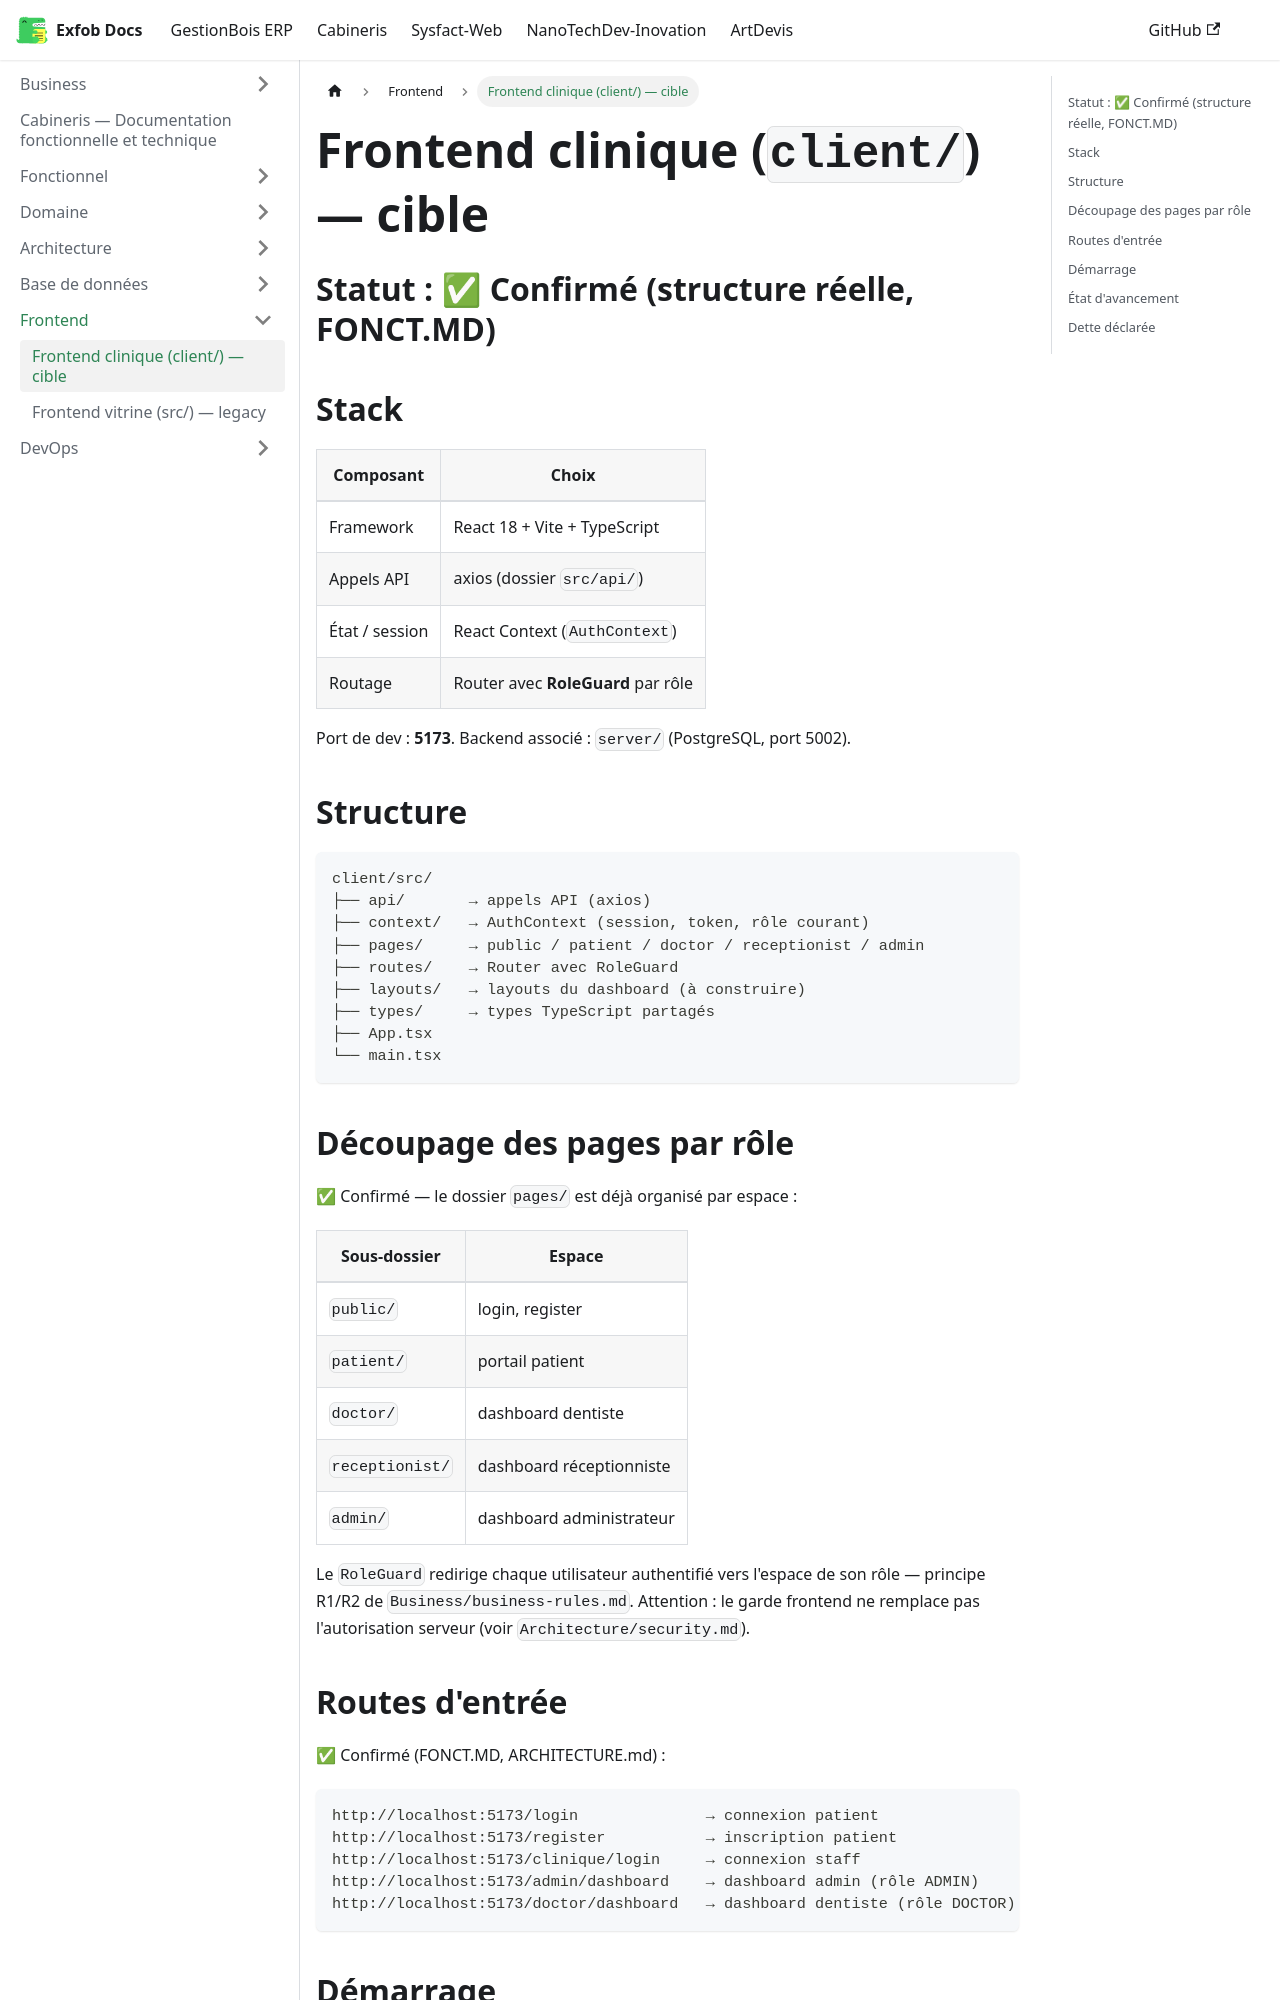

repository: CamertechDev/nanotech-docs · page: cabineris/Frontend/clinique/index.html · generator: docusaurus

# Frontend clinique (`client/`) — cible

## Statut : ✅ Confirmé (structure réelle, FONCT.MD)

## Stack

| Composant | Choix |
|---|---|
| Framework | React 18 + Vite + TypeScript |
| Appels API | axios (dossier `src/api/`) |
| État / session | React Context (`AuthContext`) |
| Routage | Router avec **RoleGuard** par rôle |

Port de dev : **5173**. Backend associé : `server/` (PostgreSQL, port 5002).

## Structure

```
client/src/
├── api/       → appels API (axios)
├── context/   → AuthContext (session, token, rôle courant)
├── pages/     → public / patient / doctor / receptionist / admin
├── routes/    → Router avec RoleGuard
├── layouts/   → layouts du dashboard (à construire)
├── types/     → types TypeScript partagés
├── App.tsx
└── main.tsx
```

## Découpage des pages par rôle

✅ Confirmé — le dossier `pages/` est déjà organisé par espace :

| Sous-dossier | Espace |
|---|---|
| `public/` | login, register |
| `patient/` | portail patient |
| `doctor/` | dashboard dentiste |
| `receptionist/` | dashboard réceptionniste |
| `admin/` | dashboard administrateur |

Le `RoleGuard` redirige chaque utilisateur authentifié vers l'espace de son rôle —
principe R1/R2 de `Business/business-rules.md`. Attention : le garde frontend ne remplace
pas l'autorisation serveur (voir `Architecture/security.md`).
